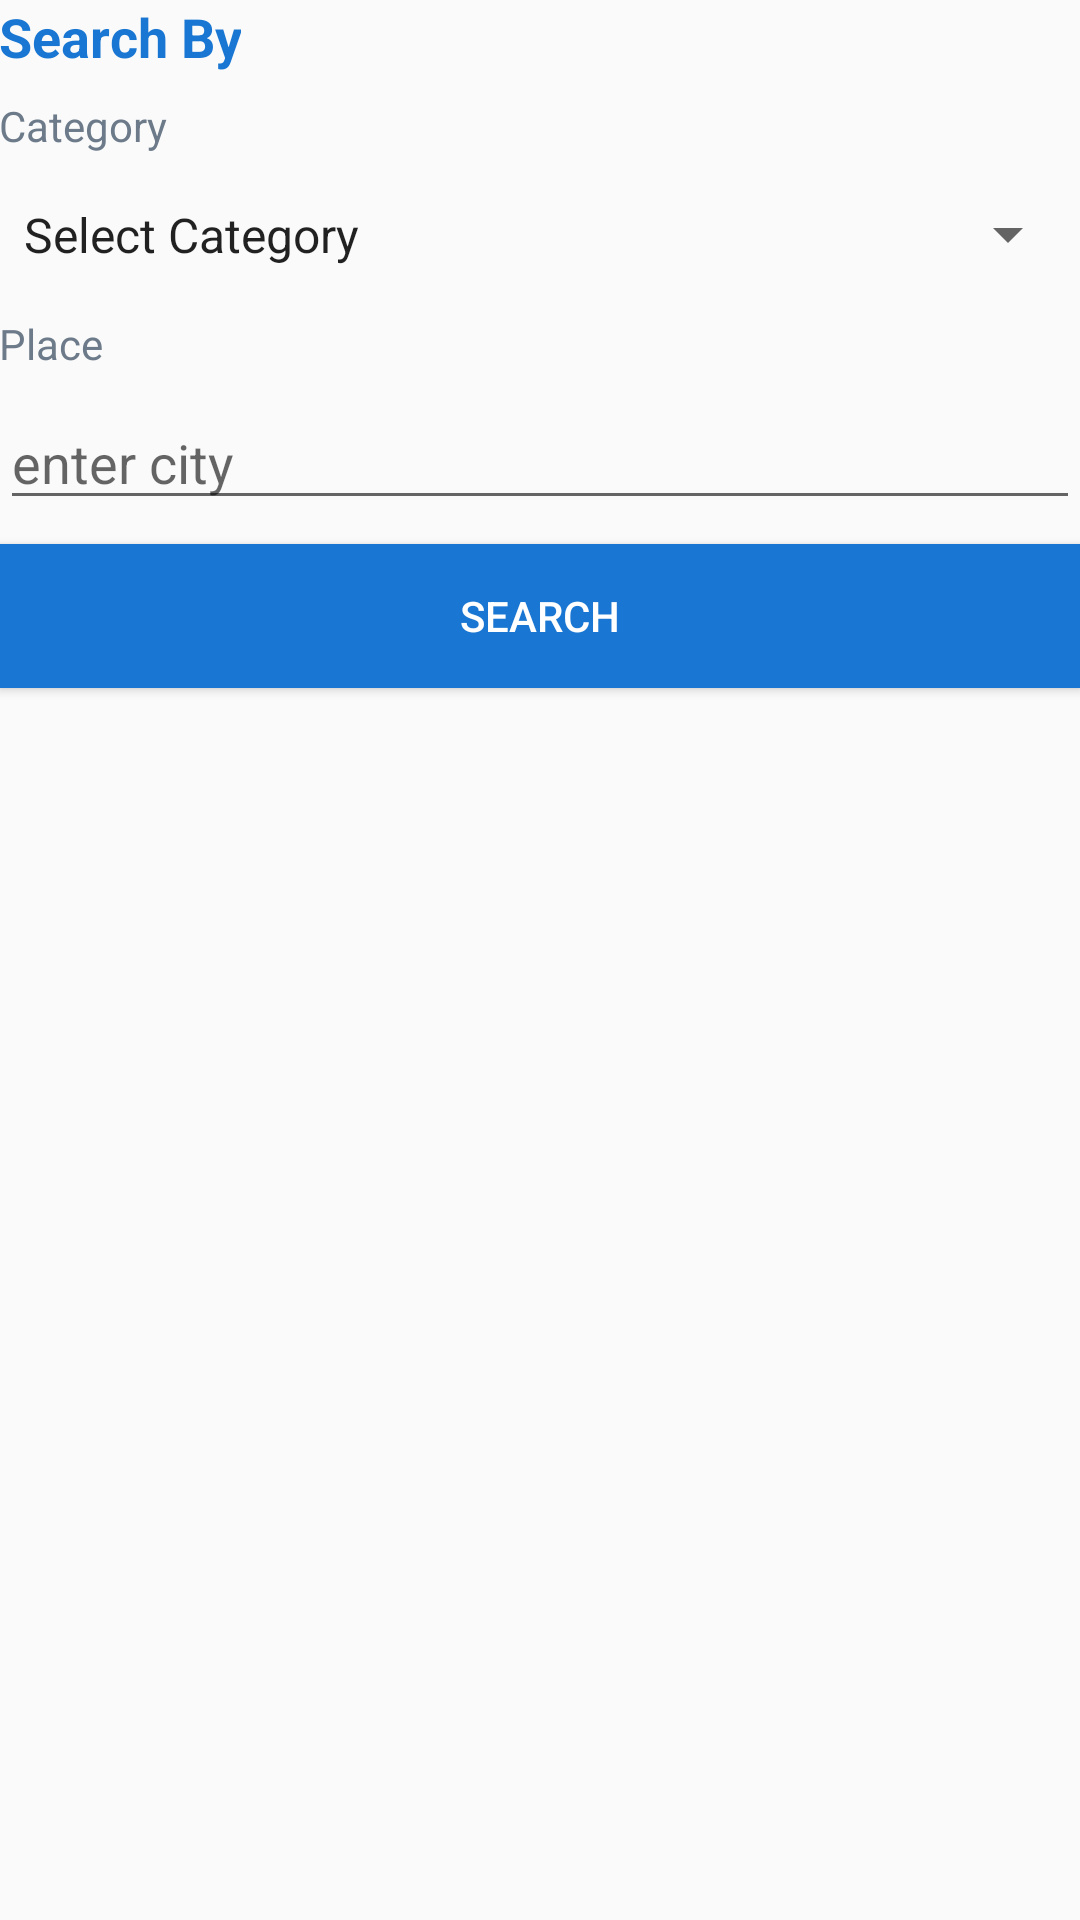

Android layout source for this screen:
<!-- AndroidManifest.xml: application theme AppTheme -->
<!-- res/layout/dialog_search.xml -->
<?xml version="1.0" encoding="utf-8"?>
<LinearLayout xmlns:android="http://schemas.android.com/apk/res/android"
    android:orientation="vertical" android:layout_width="match_parent"
    android:layout_height="wrap_content"
    android:paddingTop="@dimen/activity_vertical_margin">

    <TextView
        android:layout_width="wrap_content"
        android:layout_height="wrap_content"
        android:textColor="@color/colorPrimaryDark"
        android:text="Search By"
        android:textAppearance="?android:attr/textAppearanceMedium"
        android:layout_marginBottom="@dimen/activity_vertical_margin"
        android:textStyle="bold"
        android:paddingLeft="@dimen/activity_horizontal_margin"
        android:paddingRight="@dimen/activity_horizontal_margin"/>

    <TextView
        android:layout_width="wrap_content"
        android:layout_height="wrap_content"
        android:textAppearance="?android:attr/textAppearanceSmall"
        android:text="Category"
        android:paddingTop="8dp"
        android:paddingBottom="8dp"
        android:textColor="@color/medium_grey"
        android:paddingLeft="@dimen/activity_horizontal_margin"
        android:paddingRight="@dimen/activity_horizontal_margin"/>

    <Spinner
        android:layout_width="match_parent"
        android:layout_height="wrap_content"
        android:id="@+id/dialog_category"
        android:entries="@array/hotel_category"
        android:paddingTop="8dp"
        android:paddingBottom="8dp"
        android:layout_marginLeft="@dimen/activity_horizontal_margin"
        android:layout_marginRight="@dimen/activity_horizontal_margin"/>

    <TextView
        android:layout_width="wrap_content"
        android:layout_height="wrap_content"
        android:textAppearance="?android:attr/textAppearanceSmall"
        android:text="Place"
        android:paddingTop="8dp"
        android:paddingBottom="8dp"
        android:textColor="@color/medium_grey"
        android:paddingLeft="@dimen/activity_horizontal_margin"
        android:paddingRight="@dimen/activity_horizontal_margin" />

    <EditText
        android:layout_width="match_parent"
        android:layout_height="wrap_content"
        android:hint="enter city"
        android:id="@+id/dialog_place"
        android:textColor="@color/dark_grey"
        android:layout_marginLeft="@dimen/activity_horizontal_margin"
        android:layout_marginRight="@dimen/activity_horizontal_margin"
        android:layout_marginBottom="8dp"/>

    <Button
        android:layout_width="match_parent"
        android:layout_height="wrap_content"
        android:id="@+id/dialog_search_btn"
        android:text="Search"
        android:background="@color/colorPrimaryDark"
        android:textColor="#ffffff"/>
</LinearLayout>
<!-- resources referenced by this layout -->
<resources>
  <string-array name="hotel_category">
          <item>Select Category</item>
          <item>3 Star</item>
          <item>5 Star</item>
          <item>7 Star</item>
      </string-array>
  <color name="colorPrimaryDark">#1976D2</color>
  <color name="dark_grey">#2e3131</color>
  <color name="medium_grey">#6c7a89</color>
  <style name="AppTheme" parent="Theme.AppCompat.Light.DarkActionBar">
          
          <item name="colorPrimary">@color/colorPrimary</item>
          <item name="colorPrimaryDark">@color/colorPrimaryDark</item>
          <item name="colorAccent">@color/colorAccent</item>
      </style>
  <color name="colorPrimary">#2196F3</color>
  <color name="colorAccent">#2196F3</color>
</resources>
